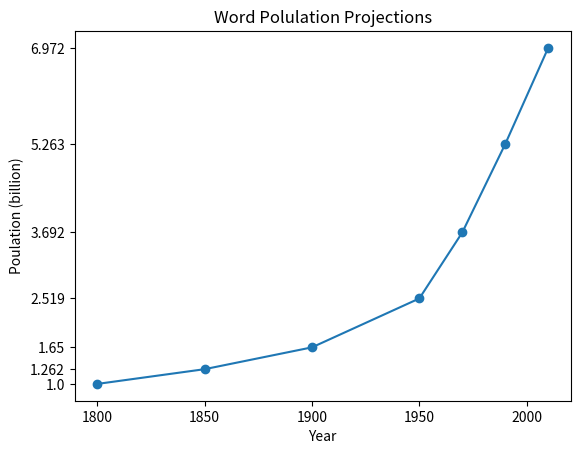

Source code (Python):
import matplotlib.pyplot as plt
year = [1950,1970,1990,2010]
pop = [2.519, 3.692, 5.263, 6.972]

# add data
year = [1800,1850,1900] + year
pop = [1.0,1.262,1.650] + pop
plt.plot(year,pop)
plt.scatter(year,pop)

xlab = 'Year'
plt.xlabel(xlab)
# plt.xticks([_y for _y in range(min(year), max(year), (max(year) - min(year))//len(year))])
ylab = 'Poulation (billion)'
plt.ylabel(ylab)
plt.yticks(
    [_x for _x in pop],
    [str(_x) for _x in pop])

title = 'Word Polulation Projections'
plt.title(title)

plt.show()
